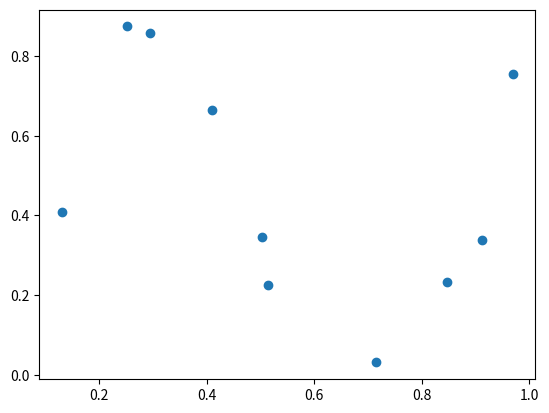

Recreate this plot in Python. (Note: this script raises an exception after producing the figure.)
import numpy as np
import pandas as pd
import matplotlib.pyplot as plt

plt.scatter('A', 'B', data=pd.DataFrame(np.random.rand(10, 2), columns=['A', 'B']))

from tools import download_file, unzip, ResourceMonitor
mon = ResourceMonitor()
mon.start()
mon.tag('download')
url = 'URL WILL BE UPDATED LATER'
file = download_file(url, fname='synig.zip')
mon.tag('unzip')
unzip(file)
mon.tag('done')
mon.stop()
mon.plot()